Image classification data set "Project_dataset_updated_split_OT" (FootOfTheFoot/garlic-grape-classifier on GitHub). Class labels (4): garlic bulb, garlic clove, green grape, other grape.

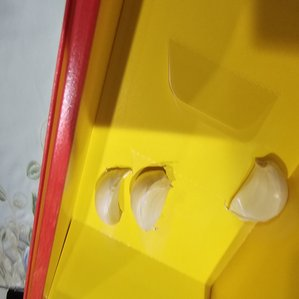
Label: garlic clove

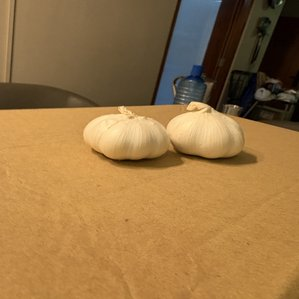
Label: garlic bulb

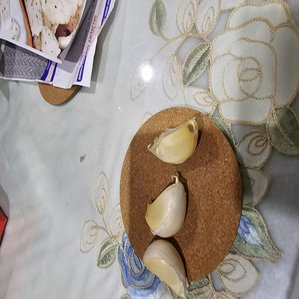
Label: garlic clove

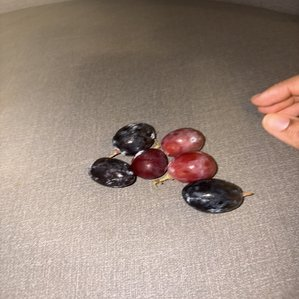
Label: other grape

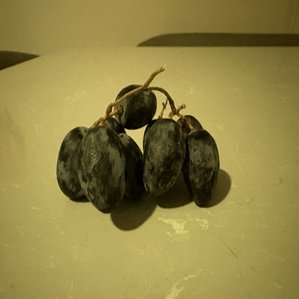
Label: other grape

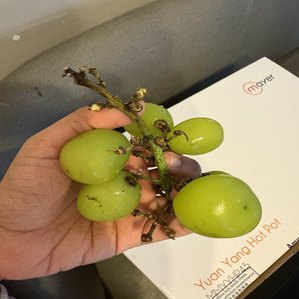
Label: green grape
